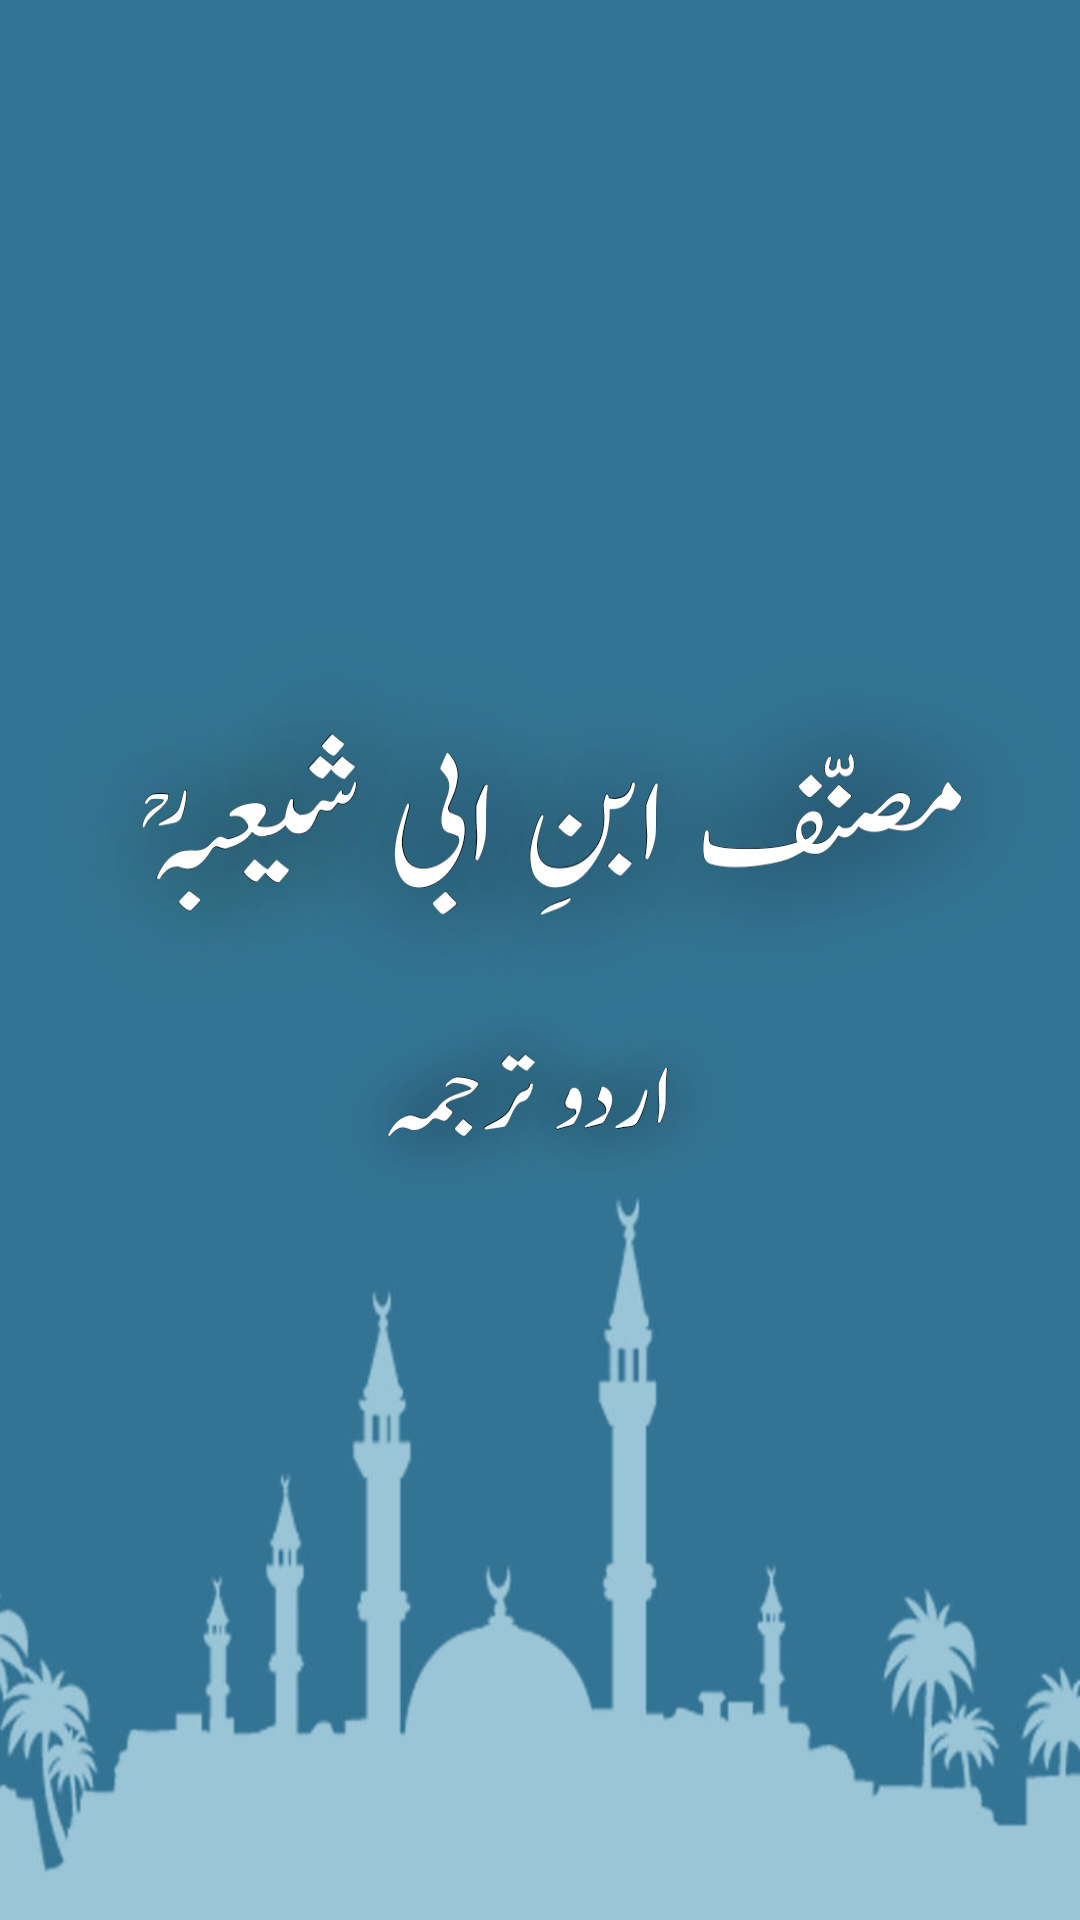

Produce the Android XML layout that renders to this screen, including the resource entries it uses.
<!-- AndroidManifest.xml: application theme Theme.MusannafIbnEAbiShaibah -->
<!-- res/layout/activity_main.xml -->
<?xml version="1.0" encoding="utf-8"?>
<androidx.constraintlayout.widget.ConstraintLayout xmlns:android="http://schemas.android.com/apk/res/android"
    xmlns:app="http://schemas.android.com/apk/res-auto"
    xmlns:tools="http://schemas.android.com/tools"
    android:layout_width="match_parent"
    android:layout_height="match_parent"
    android:background="@drawable/splash_back"
    tools:context=".MainActivity"/>
<!-- resources referenced by this layout -->
<resources>
  <!-- drawable splash_back: png bitmap (drawable, 316034 bytes) -->
  <style name="Theme.MusannafIbnEAbiShaibah" parent="Theme.MaterialComponents.Light.DarkActionBar">
          
          <item name="colorPrimary">#2F6F8B</item>
          <item name="colorPrimaryVariant">#3B97C8</item>
          <item name="colorOnPrimary">@color/white</item>
          
          <item name="colorSecondary">@color/teal_200</item>
          <item name="colorSecondaryVariant">@color/teal_700</item>
          <item name="colorOnSecondary">@color/black</item>
          
          <item name="android:statusBarColor">?attr/colorPrimaryVariant</item>
          <item name="android:windowIsTranslucent">true</item>
          
      </style>
  <!-- not gathered from this repository: default colours our renderer supplied (Android Studio template values) -->
  <color name="teal_200">#FF03DAC5</color>
  <color name="teal_700">#FF018786</color>
  <color name="black">#FF000000</color>
  <color name="white">#FFFFFFFF</color>
</resources>
